Run: headless pygame with SDL's dummy video driver; simulated clock (each Clock.tick advances the game by its frame time, no real sleeping); random seed 0; keys injected as events and as key.get_pressed() state; no mouse input.
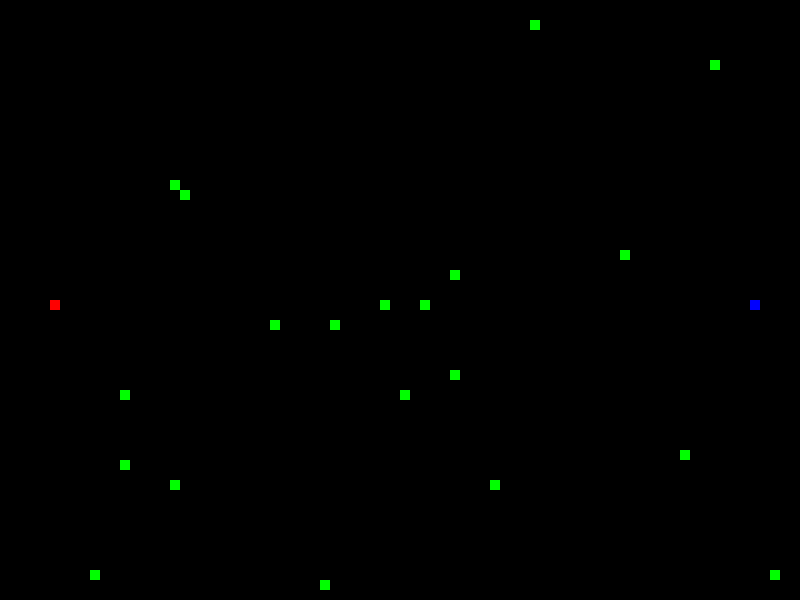
Frame 1 of 1 · flips 1–60 · no input

The pygame program that drew these frames:

import pygame
import random

#colors
white = (255,255,255)
black = (0,0,0)
red_head = (255,0,0)
red_body = (100,0,0)
green = (0,255,0)
blue_head = (0,0,255)
blue_body = (0,0,100)

unit = 10
blue_length = 0
red_length = 0

pygame.init()
game_display = pygame.display.set_mode((800,600)) 
pygame.display.set_caption('DCCP Snake Game')
clock = pygame.time.Clock()

game_over = False

blue_x = 750
red_x = 50
blue_dx = 0
red_dx = 0
blue_y = 300
red_y = 300
blue_dy = 0
red_dy = 0
prey = 20

food_position = []

for _ in range(prey):
    food_x = random.randint(0, 79)  
    food_y = random.randint(0,59)  
    food_position.append((10*food_x, 10*food_y))

blue_dxy_log = []
red_dxy_log = []

lshift = 1
rshift = 1

while not game_over:
    if blue_length > 0:
        blue_dxy_log.insert(0,(blue_dx,blue_dy))
        if len(blue_dxy_log) > blue_length:
            blue_dxy_log.pop(-1)
    
    if red_length > 0:
        red_dxy_log.insert(0,(red_dx,red_dy))
        if len(red_dxy_log) > red_length:
            red_dxy_log.pop(-1)

    for event in pygame.event.get():
        if event.type == pygame.QUIT:
            game_over=True
            break
        elif event.type == pygame.KEYDOWN:
            if event.key == pygame.K_LEFT:
                blue_dx = -10
                blue_dy = 0
            elif event.key == pygame.K_RIGHT:
                blue_dx = 10
                blue_dy = 0
            elif event.key == pygame.K_UP:
                blue_dx = 0
                blue_dy = -10
            elif event.key == pygame.K_DOWN:
                blue_dx = 0
                blue_dy = 10

            if event.key == pygame.K_a:
                red_dx = -10
                red_dy = 0
            elif event.key == pygame.K_d:
                red_dx = 10
                red_dy = 0
            elif event.key == pygame.K_w:
                red_dx = 0
                red_dy = -10
            elif event.key == pygame.K_s:
                red_dx = 0
                red_dy = 10
    
    keys = pygame.key.get_pressed()
    if keys[pygame.K_LSHIFT]:
        lshift = 2
    else:
        lshift = 1
    if keys[pygame.K_RSHIFT]:
        rshift = 2
    else:
        rshift = 1

    blue_x += blue_dx*rshift
    blue_y += blue_dy*rshift
    red_x += red_dx*lshift
    red_y += red_dy*lshift

    game_display.fill(black)
    pygame.draw.rect(game_display, blue_head, [blue_x,blue_y,unit,unit])
    pygame.draw.rect(game_display, red_head, [red_x,red_y,unit,unit])
    
    blue_sum_dx, blue_sum_dy = 0, 0
    blue_past = []
    for i in range(len(blue_dxy_log)):
        blue_sum_dx += blue_dxy_log[i][0]
        blue_sum_dy += blue_dxy_log[i][1]
        blue_past_x = blue_x - blue_sum_dx
        blue_past_y = blue_y - blue_sum_dy
        pygame.draw.rect(game_display, blue_body, [blue_past_x,blue_past_y,unit,unit])
        blue_past.append((blue_past_x,blue_past_y))
        if blue_past_x == blue_x and blue_past_y == blue_y:
            game_over = True

    red_sum_dx, red_sum_dy = 0, 0
    red_past = []
    for i in range(len(red_dxy_log)):
        red_sum_dx += red_dxy_log[i][0]
        red_sum_dy += red_dxy_log[i][1]
        red_past_x = red_x - red_sum_dx
        red_past_y = red_y - red_sum_dy
        pygame.draw.rect(game_display, red_body, [red_past_x,red_past_y,unit,unit])
        red_past.append((red_past_x,red_past_y))
        if red_past_x == red_x and red_past_y == red_y:
            game_over = True

    blue_past.append((blue_x,blue_y))
    red_past.append((red_x,red_y))

    for i, (food_x, food_y) in enumerate(food_position):
        pygame.draw.rect(game_display, green, [food_x,food_y,unit,unit])
        if (food_x,food_y) in blue_past:
            food_position.pop(i)
            newfood_x = random.randint(0, 79)
            newfood_y = random.randint(0,59)  
            food_position.insert(i,(10*newfood_x, 10*newfood_y))
            blue_length += 1
        if (food_x,food_y) in red_past:
            food_position.pop(i)
            newfood_x = random.randint(0, 79)
            newfood_y = random.randint(0,59)  
            food_position.insert(i,(10*newfood_x, 10*newfood_y))
            red_length += 1

    pygame.display.update()            
    
    if (blue_x+10)*(blue_x-800)*(blue_y+10)*(blue_y-600) == 0:
        game_over = True
    elif (red_x+10)*(red_x-800)*(red_y+10)*(red_y-600) == 0:
        game_over = True
    
    for blue_position in blue_past:
        if blue_position in red_past:
            game_over = True
    
    clock.tick(10)
